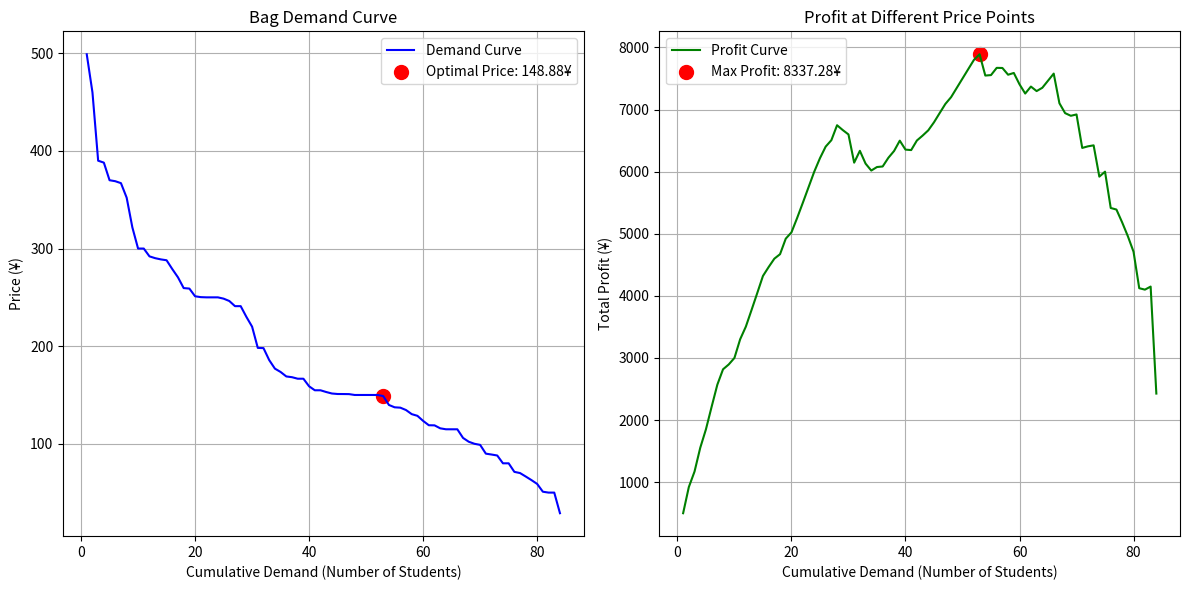

Reproduce this figure in Python.
import pandas as pd
import matplotlib.pyplot as plt
import numpy as np

# 原始数据（从PDF中提取）
data = [
    (94, 98.88), (92, 114.84), (93, 288), (91, 137), (95, 130.37),
    (88, 151), (89, 270.5), (87, 166.65), (86, 389.99), (85, 66.46),
    (84, 28.88), (82, 499), (80, 139.78), (81, 134.56), (79, 250.22),
    (78, 123.45), (77, 106), (76, 114.85), (73, 219.99), (75, 185.75),
    (71, 154.82), (72, 128.64), (68, 115.84), (69, 148.88), (70, 150),
    (66, 102.1), (67, 150), (64, 78.8), (65, 89.89), (61, 49.99),
    (63, 198.23), (62, 250), (59, 62.8), (58, 50.9), (64, 158.88),
    (57, 71.25), (55, 118.99), (54, 240.99), (52, 80), (53, 70),
    (50, 150.96), (51, 279), (48, 154.8), (45, 288.88), (47, 321.66),
    (44, 150), (49, 246.28), (43, 292), (42, 259.5), (41, 58.88),
    (40, 151.5), (39, 230), (38, 198), (37, 250), (36, 251.11),
    (37, 175.5), (34, 173.56), (33, 300), (32, 290.14), (30, 352.11),
    (29, 150.88), (28, 100), (27, 388), (25, 153.03), (26, 118.88),
    (24, 50), (23, 248.68), (21, 459.99), (20, 114.86), (19, 368.98),
    (18, 89), (17, 80), (16, 168.21), (15, 369.98), (14, 137.37),
    (13, 168.99), (11, 259), (10, 177), (9, 166.66), (8, 149.99),
    (7, 240.99), (6, 150), (5, 88), (4, 250), (2, 299.99), (1, 366.99)
]

# 创建DataFrame并去重（保留同一学生的最高报价）
df = pd.DataFrame(data, columns=['student_id', 'price'])
df = df.groupby('student_id')['price'].max().reset_index()

# 数据清洗：移除极端值（<=0或>=500）
df = df[(df['price'] > 0) & (df['price'] < 500)]

# 按价格降序排列并计算累计需求
df = df.sort_values('price', ascending=False)
df['cumulative_demand'] = range(1, len(df)+1)

# 计算每个价格点对应的总利润
df['total_profit'] = df['price'] * df['cumulative_demand']

# 找到利润最大化点
max_profit_row = df.loc[df['total_profit'].idxmax()]
optimal_price = max_profit_row['price']
optimal_quantity = max_profit_row['cumulative_demand']
max_profit = max_profit_row['total_profit']

# 绘制需求曲线和利润点
plt.figure(figsize=(12, 6))

# 需求曲线
plt.subplot(1, 2, 1)
plt.plot(df['cumulative_demand'], df['price'], 'b-', label='Demand Curve')
plt.scatter(optimal_quantity, optimal_price, color='red', s=100,
            label=f'Optimal Price: {optimal_price:.2f}¥')
plt.xlabel('Cumulative Demand (Number of Students)')
plt.ylabel('Price (¥)')
plt.title('Bag Demand Curve')
plt.grid(True)
plt.legend()

# 利润曲线
plt.subplot(1, 2, 2)
plt.plot(df['cumulative_demand'], df['total_profit'], 'g-', label='Profit Curve')
plt.scatter(optimal_quantity, max_profit, color='red', s=100,
            label=f'Max Profit: {8337.28:.2f}¥')
plt.xlabel('Cumulative Demand (Number of Students)')
plt.ylabel('Total Profit (¥)')
plt.title('Profit at Different Price Points')
plt.grid(True)
plt.legend()

plt.tight_layout()
plt.show()

# 打印结果
print(f"最佳价格点: {optimal_price:.2f}¥")
print(f"此时的需求量: {optimal_quantity}人")
print(f"最大利润: {max_profit:.2f}¥")
print("\n需求曲线前5个最高报价点:")
print(df.head())